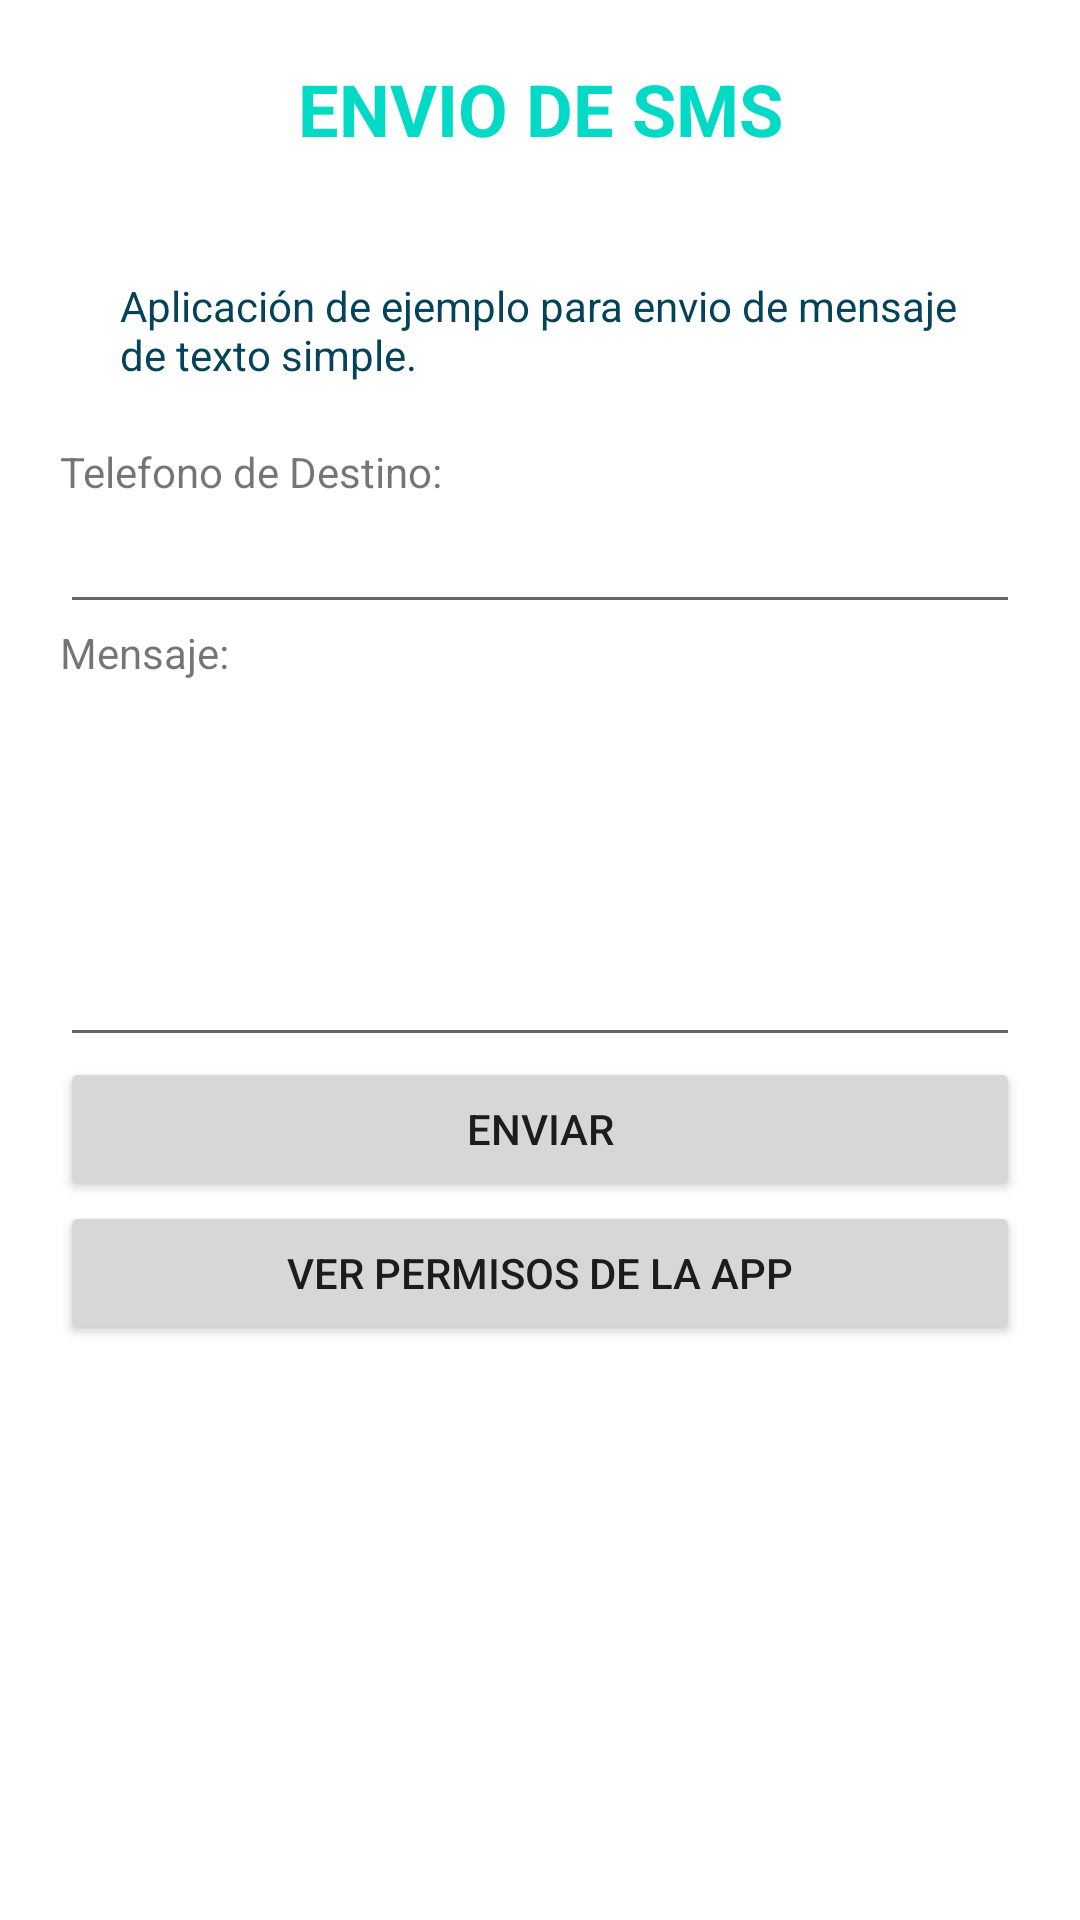

The Android layout XML behind this screen, and the referenced resources:
<!-- AndroidManifest.xml: application theme Theme.U4SmsPermisosApp -->
<!-- res/layout/activity_main.xml -->
<?xml version="1.0" encoding="utf-8"?>
<LinearLayout xmlns:android="http://schemas.android.com/apk/res/android"
    xmlns:app="http://schemas.android.com/apk/res-auto"
    xmlns:tools="http://schemas.android.com/tools"
    android:layout_width="match_parent"
    android:layout_height="match_parent"
    android:orientation="vertical"
    android:padding="20dp"
    tools:context=".MainActivity">

    <TextView
        android:layout_width="match_parent"
        android:layout_height="wrap_content"
        android:layout_marginBottom="20dp"
        android:gravity="center_horizontal"
        android:text="ENVIO DE SMS"
        android:textColor="@color/colorAccent"
        android:textSize="24sp"
        android:textStyle="bold"
        app:layout_constraintBottom_toBottomOf="parent"
        app:layout_constraintLeft_toLeftOf="parent"
        app:layout_constraintRight_toRightOf="parent"
        app:layout_constraintTop_toTopOf="parent" />

    <TextView
        android:id="@+id/textView"
        android:layout_width="match_parent"
        android:layout_height="wrap_content"
        android:layout_margin="20dp"
        android:text="Aplicación de ejemplo para envio de mensaje de texto simple."
        android:textColor="#054358" />

    <LinearLayout
        android:layout_width="match_parent"
        android:layout_height="wrap_content"
        android:orientation="vertical">

        <TextView
            android:id="@+id/textView2"
            android:layout_width="match_parent"
            android:layout_height="wrap_content"
            android:text="Telefono de Destino:" />

        <EditText
            android:id="@+id/edtTelefonoDestino"
            android:layout_width="match_parent"
            android:layout_height="wrap_content"
            android:ems="10"
            android:inputType="phone" />

        <TextView
            android:id="@+id/textView3"
            android:layout_width="match_parent"
            android:layout_height="wrap_content"
            android:text="Mensaje:" />

        <EditText
            android:id="@+id/edtMensaje"
            android:layout_width="match_parent"
            android:layout_height="wrap_content"
            android:ems="10"
            android:gravity="start|top"
            android:inputType="textMultiLine"
            android:lines="5" />
    </LinearLayout>

    <Button
        android:id="@+id/button"
        android:layout_width="match_parent"
        android:layout_height="wrap_content"
        android:onClick="btnEnviarClick"
        android:text="Enviar" />

    <Button
        android:id="@+id/button2"
        android:layout_width="match_parent"
        android:layout_height="wrap_content"
        android:onClick="btnVerPermisosClick"
        android:text="Ver permisos de la app" />

</LinearLayout>
<!-- resources referenced by this layout -->
<resources>
  <style name="Theme.U4SmsPermisosApp" parent="Theme.MaterialComponents.DayNight.DarkActionBar">
          
          <item name="colorPrimary">@color/purple_500</item>
          <item name="colorPrimaryVariant">@color/purple_700</item>
          <item name="colorOnPrimary">@color/white</item>
          
          <item name="colorSecondary">@color/teal_200</item>
          <item name="colorSecondaryVariant">@color/teal_700</item>
          <item name="colorOnSecondary">@color/black</item>
          
          <item name="android:statusBarColor" tools:targetApi="l">?attr/colorPrimaryVariant</item>
          
      </style>
  <!-- not gathered from this repository: default colours our renderer supplied (Android Studio template values) -->
  <color name="purple_500">#FF6200EE</color>
  <color name="purple_700">#FF3700B3</color>
  <color name="teal_200">#FF03DAC5</color>
  <color name="teal_700">#FF018786</color>
  <color name="black">#FF000000</color>
  <color name="white">#FFFFFFFF</color>
  <color name="colorAccent">#FF03DAC5</color>
</resources>
